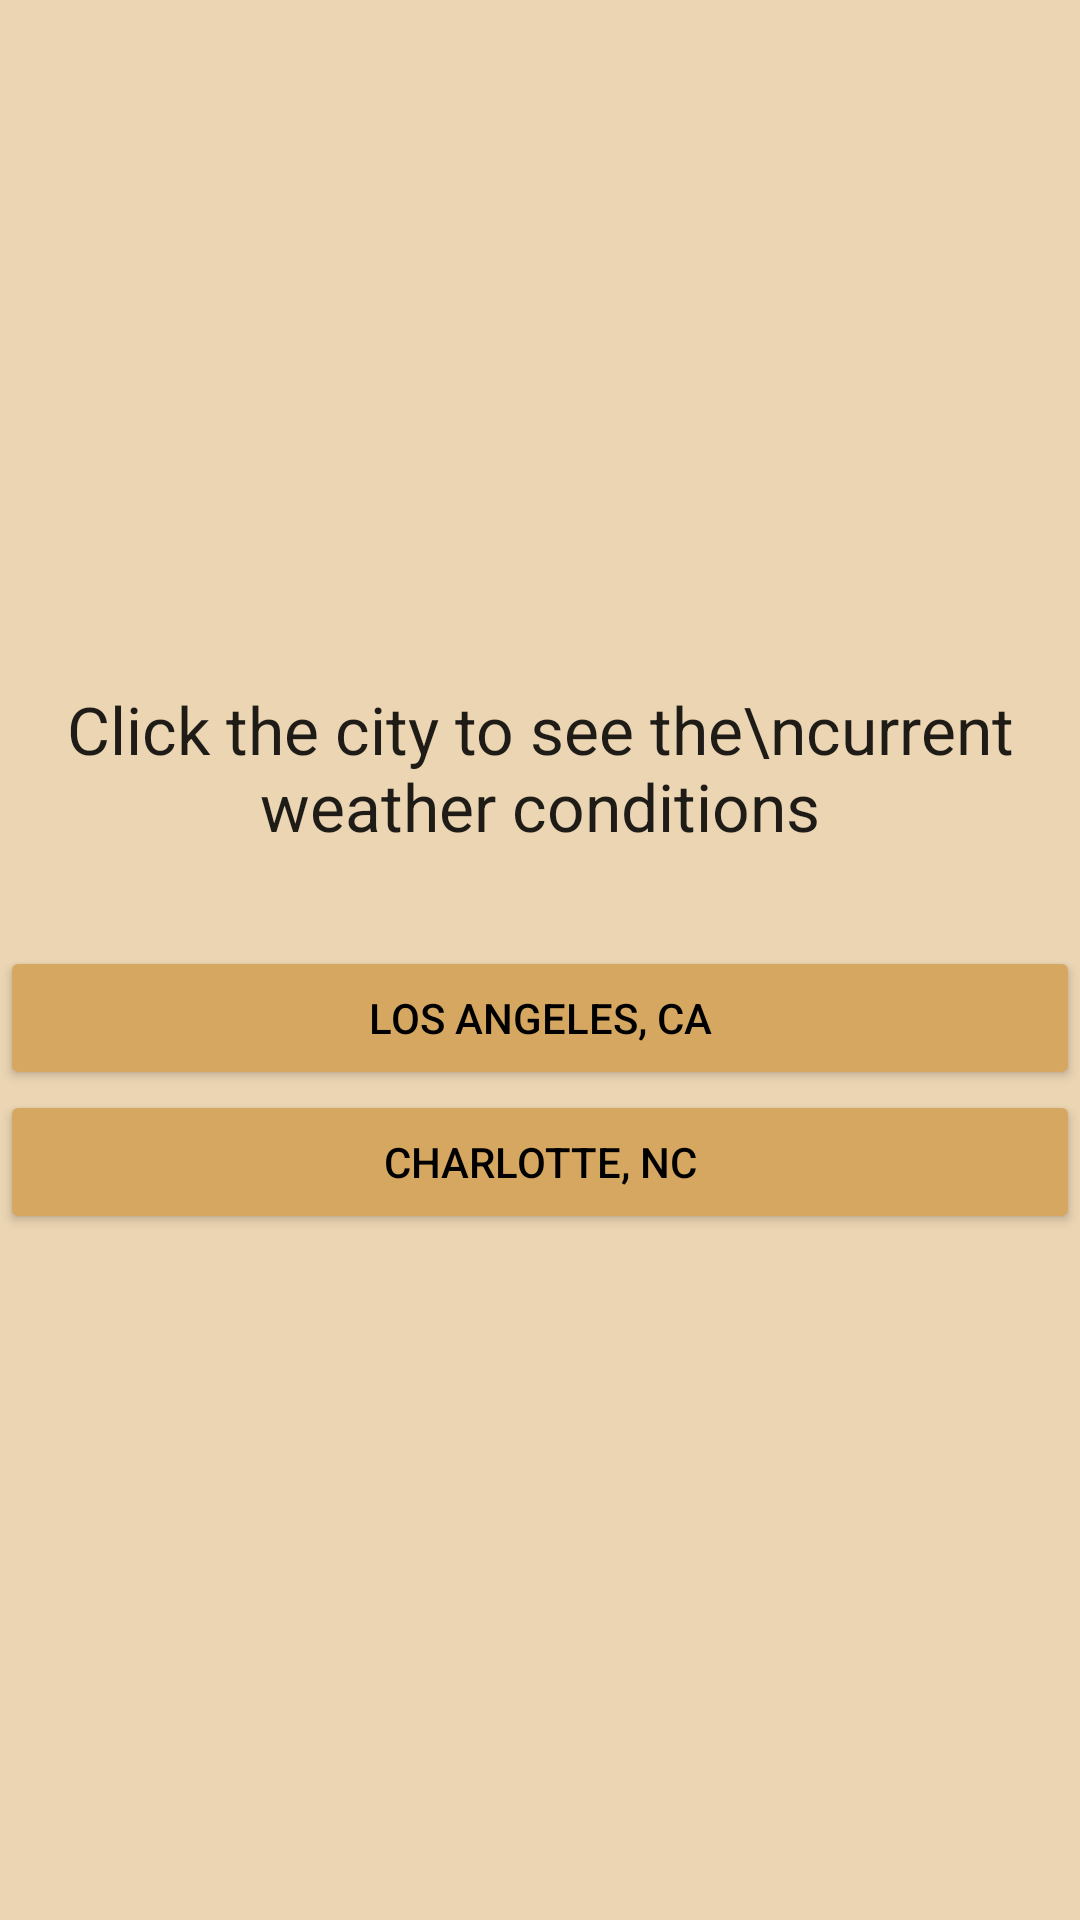

Write the Android layout XML for this screen, with the resource values it uses.
<!-- AndroidManifest.xml: application theme AppTheme -->
<!-- res/layout/activity_main.xml -->
<?xml version="1.0" encoding="utf-8"?>
<RelativeLayout xmlns:android="http://schemas.android.com/apk/res/android"
    xmlns:app="http://schemas.android.com/apk/res-auto"
    xmlns:tools="http://schemas.android.com/tools"
    android:layout_width="match_parent"
    android:layout_height="match_parent"
    android:background="#ebd5b3"
    tools:context="com.wolfedendevs.twocityweather.MainActivity">


    <LinearLayout
        android:layout_width="match_parent"
        android:layout_height="wrap_content"
        android:layout_centerInParent="true"
        android:orientation="vertical">
        <TextView
            android:layout_width="match_parent"
            android:layout_height="wrap_content"
            android:text="Click the city to see the\ncurrent weather conditions"
            android:gravity="center"
            android:paddingBottom="32dp"
            android:textAppearance="@style/Base.TextAppearance.AppCompat.Large" />
        <Button
            android:id="@+id/weatherLA"
            android:layout_width="match_parent"
            android:layout_height="wrap_content"
            android:layout_gravity="center"
            style="@style/Widget.AppCompat.Button.Colored"
            android:theme="@style/Buttons"
            android:text="Los Angeles, CA"/>
        <Button
            android:id="@+id/weatherCLT"
            android:layout_width="match_parent"
            android:layout_height="wrap_content"
            android:layout_gravity="center"
            style="@style/Widget.AppCompat.Button.Colored"
            android:theme="@style/Buttons"
            android:text="Charlotte, NC"/>
    </LinearLayout>

</RelativeLayout>
<!-- resources referenced by this layout -->
<resources>
  <style name="Buttons" parent="ThemeOverlay.AppCompat">
          <item name="colorAccent">#d5a761</item>
          <item name="android:textColor">#000000</item>
      </style>
  <style name="AppTheme" parent="Theme.AppCompat.Light.DarkActionBar">
          
          <item name="colorPrimary">@color/colorPrimary</item>
          <item name="colorPrimaryDark">@color/colorPrimaryDark</item>
          <item name="colorAccent">@color/colorAccent</item>
      </style>
  <!-- not gathered from this repository: default colours our renderer supplied (Android Studio template values) -->
  <color name="colorPrimary">#FF6200EE</color>
  <color name="colorPrimaryDark">#FF3700B3</color>
  <color name="colorAccent">#FF03DAC5</color>
</resources>
